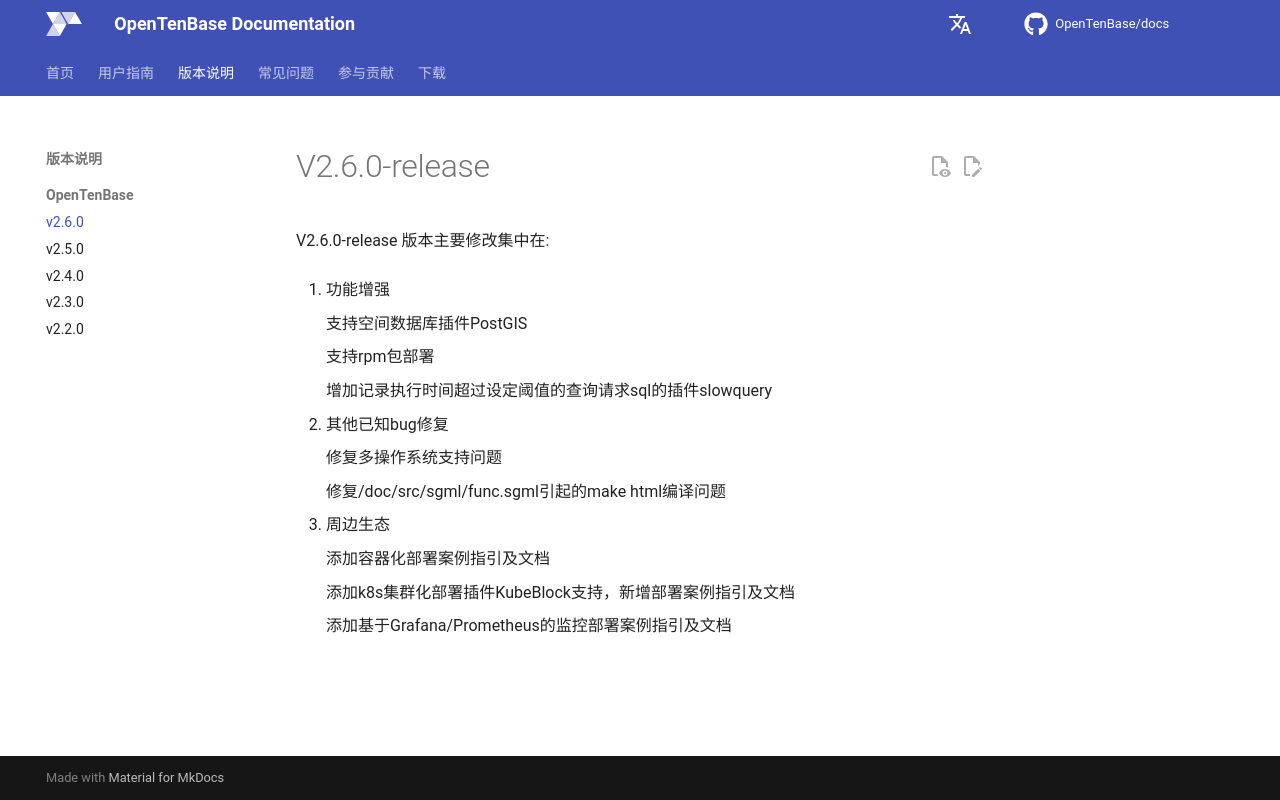

repository: OpenTenBase/docs · page: release/v2-6-0/index.html · generator: mkdocs

# V2.6.0-release

V2.6.0-release 版本主要修改集中在:

1. 功能增强

    支持空间数据库插件PostGIS
    
    支持rpm包部署
    
    增加记录执行时间超过设定阈值的查询请求sql的插件slowquery

2. 其他已知bug修复

    修复多操作系统支持问题

    修复/doc/src/sgml/func.sgml引起的make html编译问题

3. 周边生态

    添加容器化部署案例指引及文档
    
    添加k8s集群化部署插件KubeBlock支持，新增部署案例指引及文档
    
    添加基于Grafana/Prometheus的监控部署案例指引及文档
